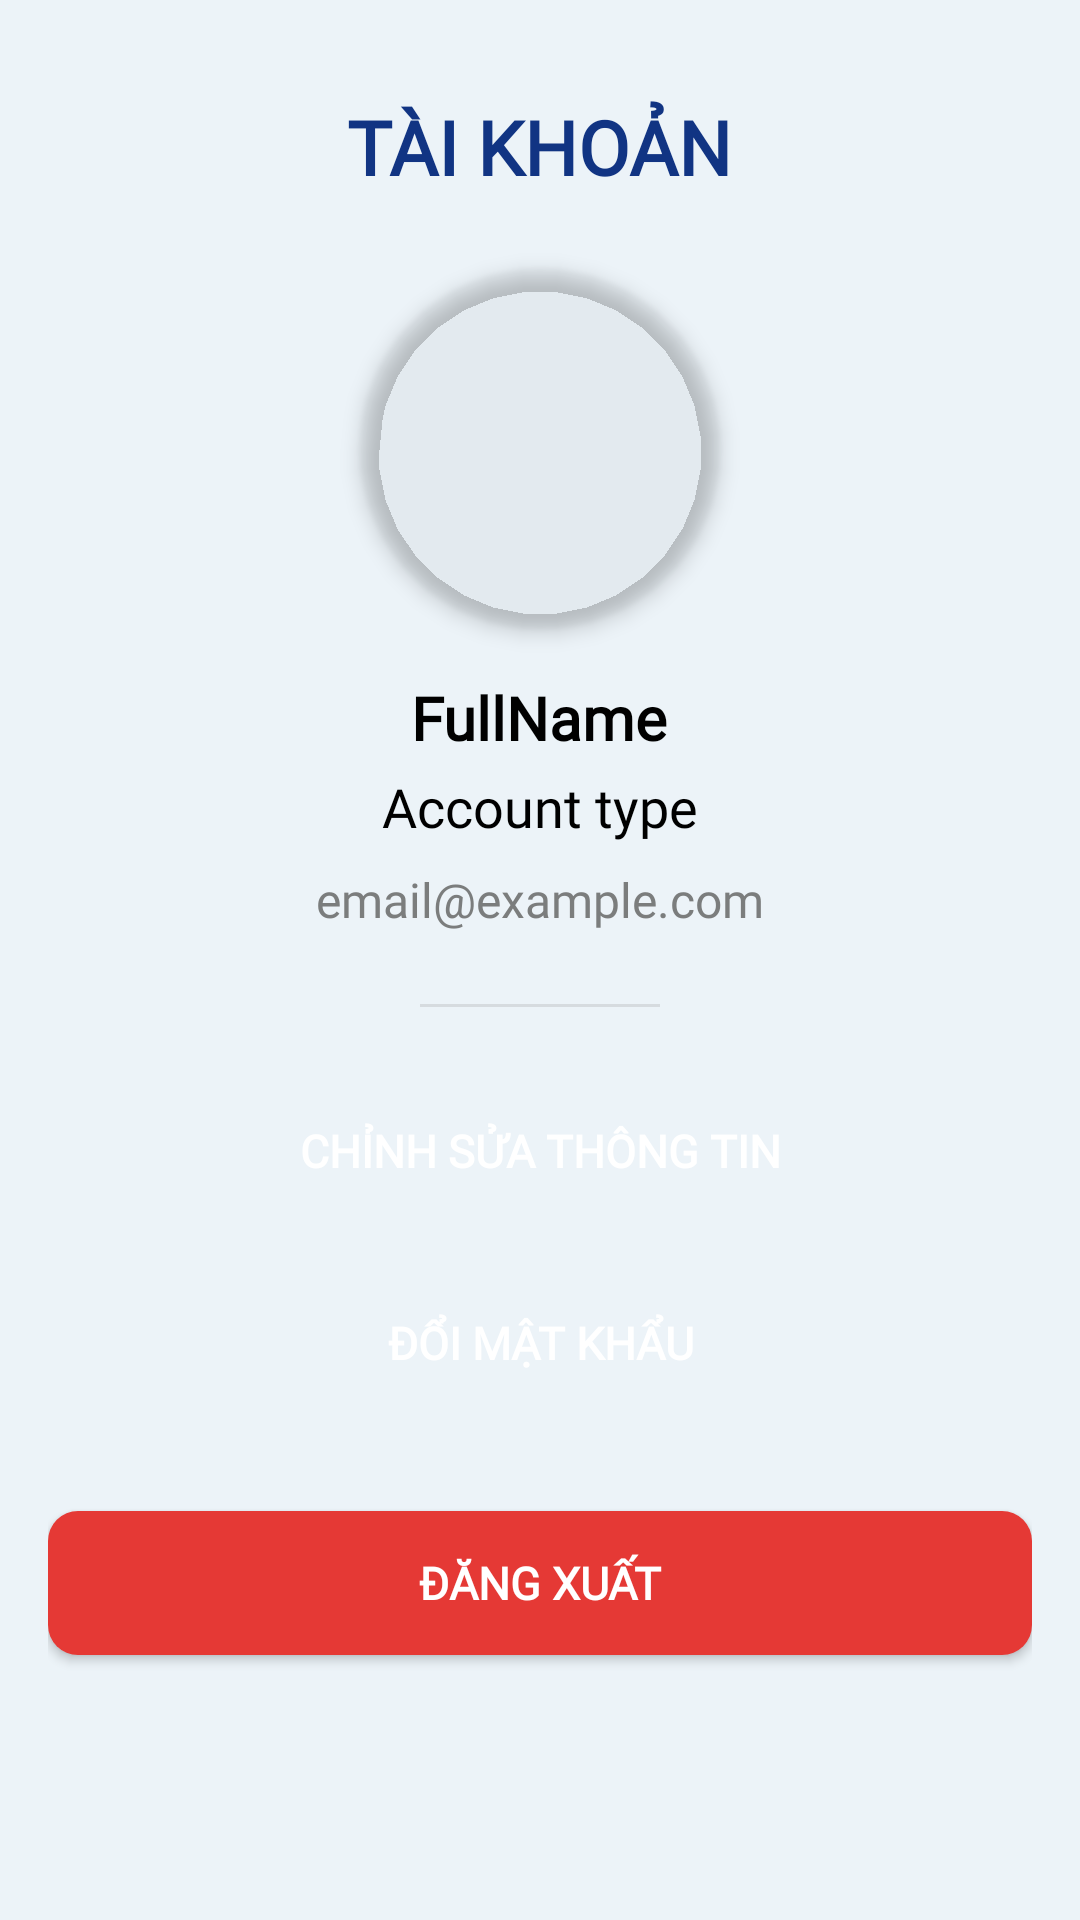

Produce the Android XML layout that renders to this screen, including the resource entries it uses.
<!-- AndroidManifest.xml: application theme Theme.TQT_Quiz -->
<!-- res/layout/fragment_profile.xml -->
<?xml version="1.0" encoding="utf-8"?>
<ScrollView xmlns:android="http://schemas.android.com/apk/res/android"
    xmlns:app="http://schemas.android.com/apk/res-auto"
    android:id="@+id/scrollView_Profile"
    android:layout_width="match_parent"
    android:layout_height="match_parent"
    android:background="@color/AppBackground"
    android:padding="16dp"
    android:fitsSystemWindows="true">

    <LinearLayout
        android:id="@+id/layout_Profile_Profile"
        android:layout_width="match_parent"
        android:layout_height="wrap_content"
        android:orientation="vertical"
        android:gravity="center_horizontal">

        <TextView
            android:id="@+id/tv_Profile_Profile"
            android:layout_width="wrap_content"
            android:layout_height="wrap_content"
            android:layout_gravity="center_horizontal"
            android:layout_marginTop="16dp"
            android:fontFamily="@font/roboto"
            android:text="TÀI KHOẢN"
            android:textColor="@color/Primary"
            android:textSize="25dp"
            android:textStyle="bold" />

        <com.google.android.material.imageview.ShapeableImageView
            android:id="@+id/img_Avatar_Profile"
            android:layout_width="120dp"
            android:layout_height="120dp"
            android:layout_marginTop="24dp"
            android:src="@drawable/resource_default"
            android:scaleType="fitXY"
            app:shapeAppearanceOverlay="@style/round_img"
            android:contentDescription="Avatar"
            android:elevation="4dp" />

        <TextView
            android:id="@+id/tv_Name_Profile"
            android:layout_width="wrap_content"
            android:layout_height="wrap_content"
            android:text="FullName"
            android:textSize="20sp"
            android:textStyle="bold"
            android:textColor="@color/black"
            android:layout_marginTop="16dp" />

        <TextView
            android:id="@+id/tv_AccountType_Profile"
            android:layout_width="wrap_content"
            android:layout_height="wrap_content"
            android:text="Account type"
            android:textSize="18sp"
            android:textColor="@color/black"
            android:layout_marginTop="4dp" />

        <TextView
            android:id="@+id/tv_Email_Profile"
            android:layout_width="wrap_content"
            android:layout_height="wrap_content"
            android:text="email@example.com"
            android:textSize="16sp"
            android:textColor="@color/dark_gray"
            android:layout_marginTop="8dp"
            android:layout_marginBottom="24dp" />

        <View
            android:layout_width="80dp"
            android:layout_height="1dp"
            android:background="@color/gray"
            android:layout_marginBottom="24dp" />

        <Button
            android:id="@+id/btn_EditInfo_Profile"
            android:layout_width="match_parent"
            android:layout_height="wrap_content"
            android:text="Chỉnh sửa thông tin"
            android:textSize="15dp"
            android:textStyle="bold"
            android:textColor="@color/white"
            android:background="@drawable/btn_rectagle"
            android:layout_marginBottom="16dp" />

        <Button
            android:id="@+id/btn_ChangePassword_Profile"
            android:layout_width="match_parent"
            android:layout_height="wrap_content"
            android:text="Đổi mật khẩu"
            android:textSize="15dp"
            android:textStyle="bold"
            android:textColor="@color/white"
            android:background="@drawable/btn_rectagle"
            android:layout_marginBottom="32dp" />

        <Button
            android:id="@+id/btn_Logout"
            android:layout_width="match_parent"
            android:layout_height="wrap_content"
            android:text="Đăng xuất"
            android:textSize="15dp"
            android:textStyle="bold"
            android:textColor="@color/white"
            android:background="@drawable/btn_rectagle_red"
            android:layout_marginBottom="32dp" />

    </LinearLayout>

</ScrollView>
<!-- resources referenced by this layout -->
<resources>
  <color name="AppBackground">#ECF3F8</color>
  <color name="Primary">#113483</color>
  <color name="black">#FF000000</color>
  <color name="dark_gray">#7b7d7d</color>
  <color name="gray">#D6DBDF</color>
  <color name="white">#FFFFFFFF</color>
  <!-- drawable btn_rectagle_red (drawable) -->
  <?xml version="1.0" encoding="utf-8"?>
  <shape android:shape="rectangle"
      xmlns:android="http://schemas.android.com/apk/res/android">
  
      <corners android:radius="10dp"></corners>
      <solid android:color="#E53935"></solid>
  
  </shape>
  <style name="round_img">
          <item name="cornerFamily">rounded</item>
          <item name="cornerSize">50%</item>
      </style>
  <style name="Theme.TQT_Quiz" parent="Base.Theme.TQT_Quiz" />
  <style name="Base.Theme.TQT_Quiz" parent="Theme.AppCompat.DayNight.DarkActionBar">
          <item name="fontFamily">@font/roboto_condensed_regular</item>
          <item name="colorPrimary">@android:color/transparent</item>
      </style>
</resources>
